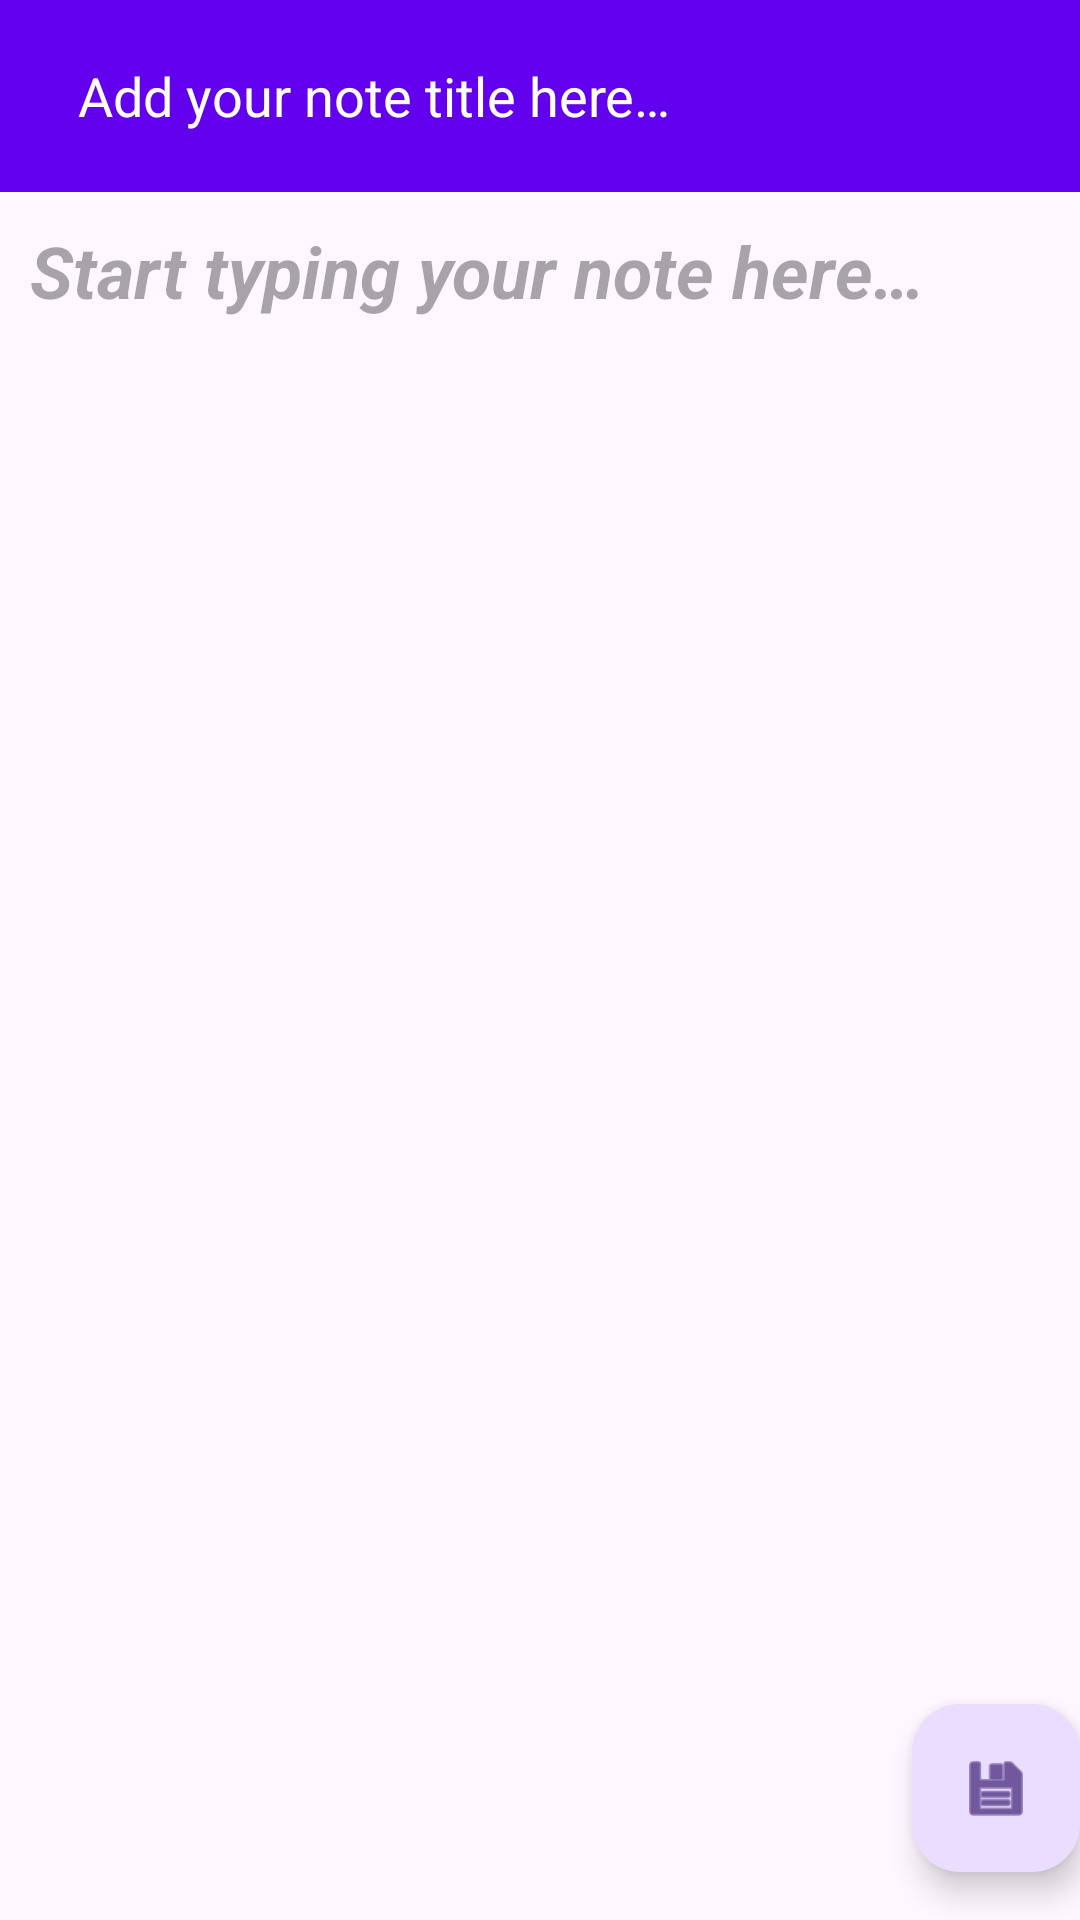

Write the Android layout XML for this screen, with the resource values it uses.
<!-- AndroidManifest.xml: application theme Theme.FireNote -->
<!-- res/layout/activity_add_note.xml -->
<?xml version="1.0" encoding="utf-8"?>
<androidx.coordinatorlayout.widget.CoordinatorLayout xmlns:android="http://schemas.android.com/apk/res/android"
    xmlns:app="http://schemas.android.com/apk/res-auto"
    xmlns:tools="http://schemas.android.com/tools"
    android:layout_width="match_parent"
    android:layout_height="match_parent"
    android:fitsSystemWindows="true"
    tools:context=".AddNote">



    <com.google.android.material.appbar.AppBarLayout
        android:layout_width="match_parent"
        android:layout_height="wrap_content"
        android:theme="@style/ThemeOverlay.AppCompat.Dark.ActionBar"
        android:fitsSystemWindows="true">

        <com.google.android.material.appbar.MaterialToolbar
            android:id="@+id/toolbar"
            android:layout_width="match_parent"
            android:layout_height="?attr/actionBarSize">




        </com.google.android.material.appbar.MaterialToolbar>

    </com.google.android.material.appbar.AppBarLayout>

    <include layout="@layout/content_add_note" />

    <com.google.android.material.floatingactionbutton.FloatingActionButton
        android:id="@+id/fab"
        android:layout_width="wrap_content"
        android:layout_height="wrap_content"
        android:layout_gravity="bottom|end"
        android:layout_marginEnd="@dimen/fab_margin"
        android:layout_marginBottom="16dp"
        app:srcCompat="@android:drawable/ic_menu_save"
        android:contentDescription="TODO" />

</androidx.coordinatorlayout.widget.CoordinatorLayout>
<!-- res/layout/content_add_note.xml (included above) -->
<?xml version="1.0" encoding="utf-8"?>
<androidx.coordinatorlayout.widget.CoordinatorLayout xmlns:android="http://schemas.android.com/apk/res/android"
    xmlns:app="http://schemas.android.com/apk/res-auto"
    android:layout_width="match_parent"
    android:layout_height="match_parent">






    <com.google.android.material.appbar.AppBarLayout
        android:layout_width="match_parent"
        android:layout_height="wrap_content">
        <com.google.android.material.appbar.MaterialToolbar
            android:background="?attr/actionModeSplitBackground"
            android:id="@+id/toolbar"
            android:layout_width="match_parent"
            android:layout_height="?attr/actionBarSize"
            app:layout_scrollFlags="scroll|enterAlways"
            app:popupTheme="@style/ThemeOverlay.AppCompat.Light">

            <LinearLayout
                android:layout_width="match_parent"
                android:layout_height="match_parent"
                android:orientation="horizontal"
                android:gravity="center_vertical">

                <ImageButton
                    android:id="@+id/ib_note_details_back"
                    android:layout_width="wrap_content"
                    android:layout_height="wrap_content"
                    android:background="?attr/selectableItemBackgroundBorderless"
                    android:src="@drawable/baseline_arrow_back_24"
                    android:contentDescription="@string/back" />

                <EditText
                    android:id="@+id/et_note_title_add"
                    android:layout_width="0dp"
                    android:layout_height="wrap_content"
                    android:layout_weight="1"
                    android:hint="Add your note title here…"
                    android:background="@android:color/transparent"
                    android:textColor="@color/white"
                    android:textColorHint="@color/white"
                    android:padding="10dp"
                    android:inputType="text" />

            </LinearLayout>
        </com.google.android.material.appbar.MaterialToolbar>

    </com.google.android.material.appbar.AppBarLayout>


    <androidx.constraintlayout.widget.ConstraintLayout
        android:layout_width="match_parent"
        android:layout_height="match_parent"
        app:layout_behavior="@string/appbar_scrolling_view_behavior">

        <EditText
            android:id="@+id/et_note_content_add"
            android:layout_width="match_parent"
            android:layout_height="match_parent"
            android:gravity="start"
            android:hint="@string/start_typing_your_note_her"
            android:inputType="textMultiLine"
            android:isScrollContainer="true"
            android:minHeight="200dp"
            android:padding="10dp"
            android:scrollbars="vertical"
            android:textAlignment="viewStart"
            android:textColor="#000"
            android:textDirection="locale"
            android:textSize="24sp"
            android:textStyle="bold|italic"
            app:layout_constraintEnd_toEndOf="parent"
            app:layout_constraintStart_toStartOf="parent"
            app:layout_constraintTop_toTopOf="parent"
            android:autofillHints="" />

        <ProgressBar
            android:id="@+id/progressBar"
            style="?android:attr/progressBarStyle"
            android:layout_width="wrap_content"
            android:layout_height="wrap_content"
            android:layout_marginEnd="16dp"
            android:layout_marginBottom="16dp"
            android:visibility="invisible"
            app:layout_constraintBottom_toBottomOf="parent"
            app:layout_constraintEnd_toEndOf="parent" />


    </androidx.constraintlayout.widget.ConstraintLayout>

</androidx.coordinatorlayout.widget.CoordinatorLayout>
<!-- resources referenced by this layout -->
<resources>
  <color name="white">#FFFFFF</color>
  <string name="back">back</string>
  <string name="start_typing_your_note_her">Start typing your note here…</string>
  <style name="Theme.FireNote" parent="Base.Theme.FireNote">
          
          <item name="colorPrimary">@color/my_dark_primary</item>
          <item name="colorOnPrimary">@color/my_dark_on_primary</item>
          
          <item name="colorSecondary">@color/my_dark_secondary</item>
          <item name="colorOnSecondary">@color/my_dark_on_secondary</item>
          
          <item name="android:navigationBarColor">@color/my_dark_navigation_bar</item>
      </style>
  <style name="Base.Theme.FireNote" parent="Theme.Material3.DayNight.NoActionBar">
          
          <item name="colorPrimary">@color/my_light_primary</item>
          <item name="colorOnPrimary">@color/my_light_on_primary</item>
          
          <item name="colorSecondary">@color/my_light_secondary</item>
          <item name="colorOnSecondary">@color/my_light_on_secondary</item>
          
          <item name="android:navigationBarColor">@color/my_light_navigation_bar</item>
      </style>
  <color name="my_dark_primary">#BB86FC</color>
  <color name="my_dark_on_primary">#000000</color>
  <color name="my_dark_secondary">#03DAC6</color>
  <color name="my_dark_on_secondary">#000000</color>
  <color name="my_dark_navigation_bar">#121212</color>
  <color name="my_light_primary">#6200EE</color>
  <color name="my_light_on_primary">#FFFFFF</color>
  <color name="my_light_secondary">#03DAC5</color>
  <color name="my_light_on_secondary">#000000</color>
  <color name="my_light_navigation_bar">#FFFFFF</color>
</resources>
